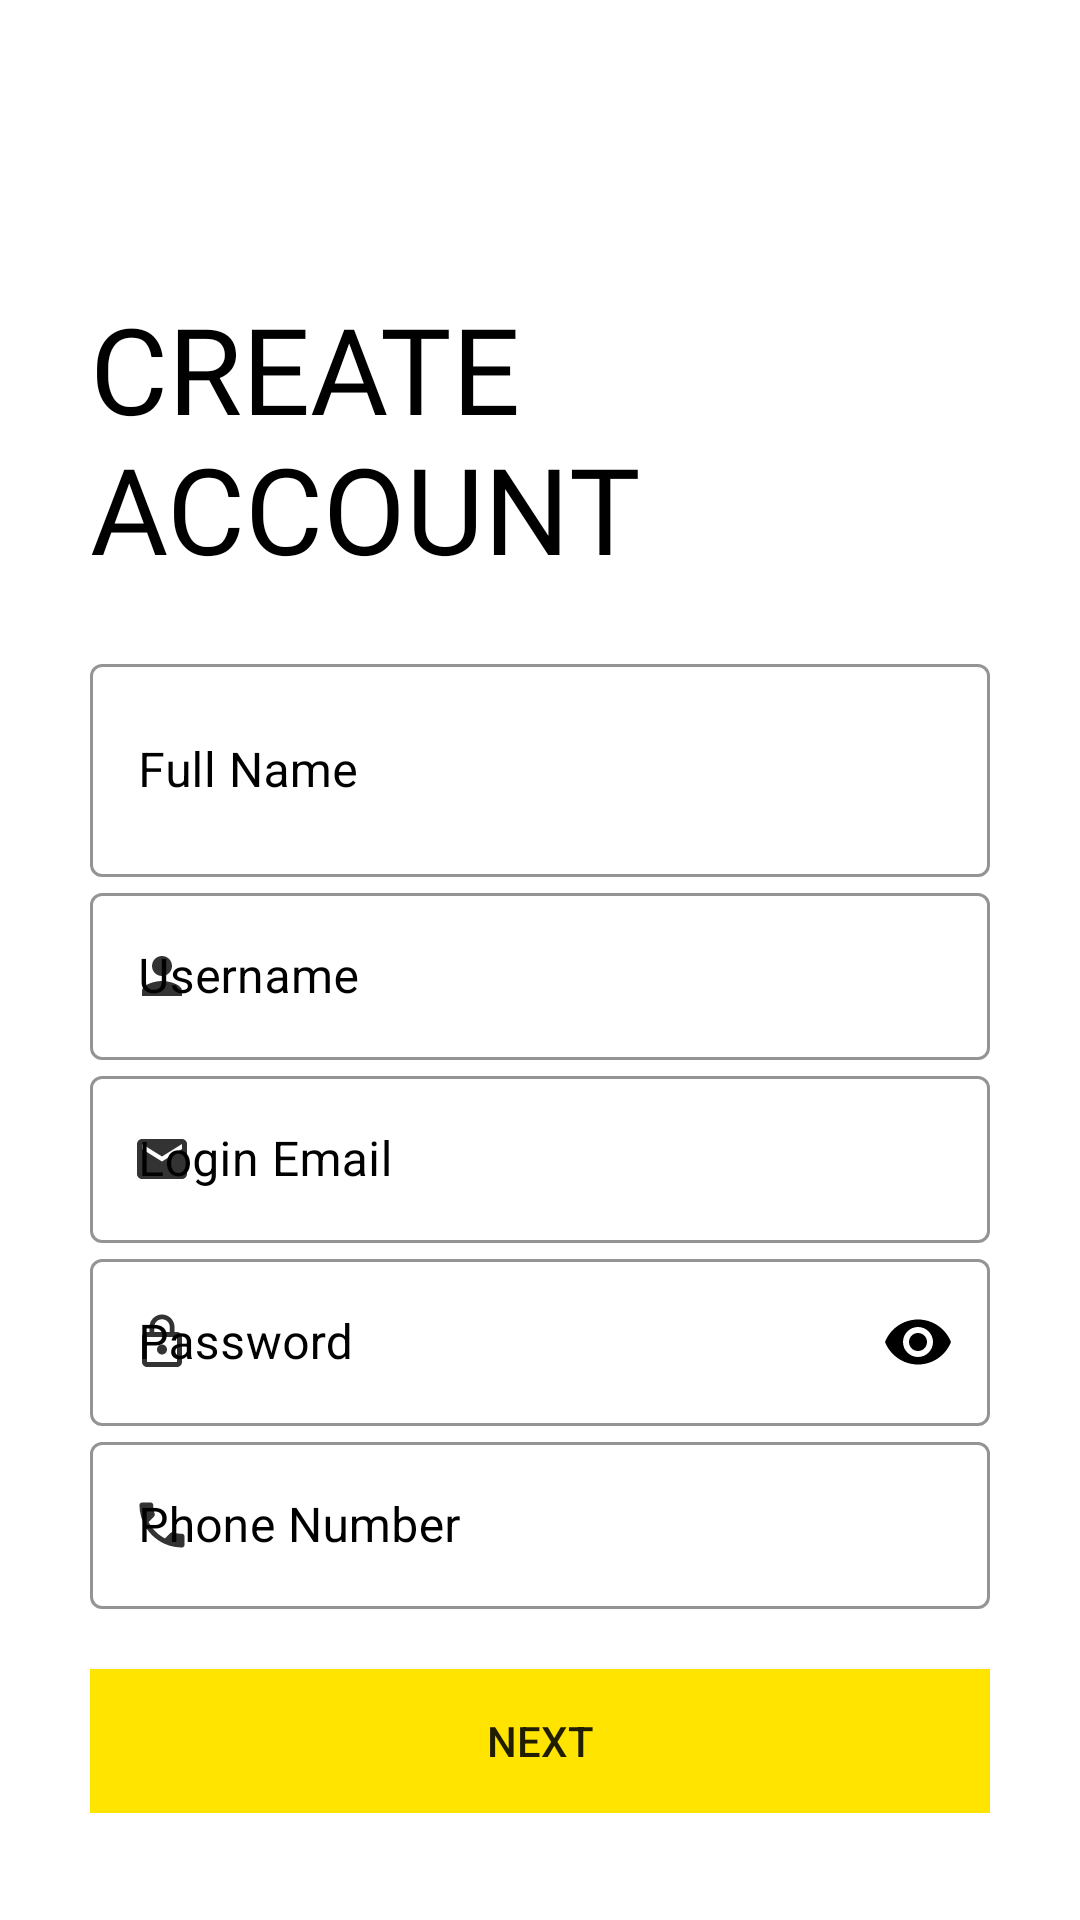

Here is an Android app screen rendered from its layout file. Give the layout XML and the strings, colors and styles it references.
<!-- AndroidManifest.xml: application theme AppTheme -->
<!-- res/layout/activity_registration.xml -->
<?xml version="1.0" encoding="utf-8"?>
<ScrollView xmlns:android="http://schemas.android.com/apk/res/android"
    xmlns:app="http://schemas.android.com/apk/res-auto"
    xmlns:tools="http://schemas.android.com/tools"
    android:layout_width="match_parent"
    android:layout_height="match_parent"
    android:orientation="vertical"
    tools:context="com.example.studentHub.Login.Registration"
    android:background="@color/white"
    android:padding="30dp">

        <LinearLayout
            android:layout_width="match_parent"
            android:layout_height="wrap_content"
            android:orientation="vertical">
            <include
                android:id="@+id/myToolbar"
                layout="@layout/toolbar"/>










            <TextView
                android:id="@+id/textView"
                android:layout_marginTop="10dp"
                android:layout_width="wrap_content"
                android:layout_height="wrap_content"
                android:layout_gravity="center"
                android:text="Create Account"
                android:textAllCaps="true"
                android:textColor="@color/black"
                android:textSize="40sp"
                android:fontFamily="@font/muli_black"/>

            <LinearLayout
                android:layout_width="match_parent"
                android:layout_height="wrap_content"
                android:orientation="vertical"
                android:layout_marginTop="20dp">

            <com.google.android.material.textfield.TextInputLayout
                android:id="@+id/full_name_registration"
                android:layout_width="match_parent"
                android:layout_height="wrap_content"
                app:startIconDrawable="@drawable/ic_create_black_24dp"
                android:hint="Full Name"
                app:startIconTint="@color/black"
                app:hintTextColor="@color/black"
                android:textColorHint="@color/black"
                app:endIconMode="clear_text"
                app:endIconTint="@color/black"
                app:boxStrokeWidthFocused="2dp"
                app:boxStrokeColor="@color/black"
                style = "@style/Widget.MaterialComponents.TextInputLayout.OutlinedBox">

                <com.google.android.material.textfield.TextInputEditText

                    android:layout_width="match_parent"
                    android:layout_height="71dp"></com.google.android.material.textfield.TextInputEditText>
            </com.google.android.material.textfield.TextInputLayout>

                <com.google.android.material.textfield.TextInputLayout
                    android:id="@+id/registration_username"
                    android:layout_width="match_parent"
                    android:layout_height="wrap_content"
                    app:startIconDrawable="@drawable/username_icon"
                    android:hint="Username"
                    app:startIconTint="@color/black"
                    app:hintTextColor="@color/black"
                    android:textColorHint="@color/black"
                    app:endIconMode="clear_text"
                    app:endIconTint="@color/black"
                    app:boxStrokeWidthFocused="2dp"
                    app:boxStrokeColor="@color/black"
                    style = "@style/Widget.MaterialComponents.TextInputLayout.OutlinedBox">
                    <com.google.android.material.textfield.TextInputEditText

                        android:layout_width="match_parent"
                        android:layout_height="match_parent">
                    </com.google.android.material.textfield.TextInputEditText>
                </com.google.android.material.textfield.TextInputLayout>

                <com.google.android.material.textfield.TextInputLayout
                    android:layout_width="match_parent"
                    android:layout_height="wrap_content"
                    app:startIconDrawable="@drawable/username_email_icon"
                    android:hint="Login Email"
                    app:startIconTint="@color/black"
                    app:hintTextColor="@color/black"
                    android:textColorHint="@color/black"
                    app:endIconMode="clear_text"
                    app:endIconTint="@color/black"
                    app:boxStrokeWidthFocused="2dp"
                    app:boxStrokeColor="@color/black"
                    style = "@style/Widget.MaterialComponents.TextInputLayout.OutlinedBox">
                    <com.google.android.material.textfield.TextInputEditText
                        android:id="@+id/registration_email"
                        android:layout_width="match_parent"
                        android:layout_height="match_parent"
                        android:inputType="textEmailAddress">
                    </com.google.android.material.textfield.TextInputEditText>
                </com.google.android.material.textfield.TextInputLayout>

                <com.google.android.material.textfield.TextInputLayout
                    android:layout_width="match_parent"
                    android:layout_height="wrap_content"
                    app:startIconDrawable="@drawable/password_icon"
                    android:hint="Password"
                    app:startIconTint="@color/black"
                    app:hintTextColor="@color/black"
                    android:textColorHint="@color/black"
                    app:passwordToggleTint="@color/black"
                    app:passwordToggleEnabled="true"
                    app:endIconTint="@color/black"
                    app:boxStrokeWidthFocused="2dp"
                    app:boxStrokeColor="@color/black"
                    style = "@style/Widget.MaterialComponents.TextInputLayout.OutlinedBox">
                    <com.google.android.material.textfield.TextInputEditText
                        android:id="@+id/registration_Password"
                        android:layout_width="match_parent"
                        android:layout_height="match_parent"
                        android:inputType="textPassword">
                    </com.google.android.material.textfield.TextInputEditText>
                </com.google.android.material.textfield.TextInputLayout>

                <com.google.android.material.textfield.TextInputLayout
                    android:id="@+id/registration_Phone"
                    android:layout_width="match_parent"
                    android:layout_height="wrap_content"
                    app:startIconDrawable="@drawable/phone_icon"
                    android:hint="Phone Number"
                    app:startIconTint="@color/black"
                    app:hintTextColor="@color/black"
                    android:textColorHint="@color/black"
                    app:endIconMode="clear_text"
                    app:endIconTint="@color/black"
                    app:boxStrokeWidthFocused="2dp"
                    app:boxStrokeColor="@color/black"
                    style = "@style/Widget.MaterialComponents.TextInputLayout.OutlinedBox">
                    <com.google.android.material.textfield.TextInputEditText

                        android:layout_width="match_parent"
                        android:layout_height="match_parent"
                        android:inputType="phone">
                    </com.google.android.material.textfield.TextInputEditText>
                </com.google.android.material.textfield.TextInputLayout>

                <Button
                    android:layout_width="match_parent"
                    android:layout_height="wrap_content"
                    android:id="@+id/button_Registration"
                    android:text="Next"
                    android:background="@color/colorPrimary"
                    android:layout_marginTop="20dp"/>




            </LinearLayout>
        </LinearLayout>
            





































</ScrollView>
<!-- res/layout/toolbar.xml (included above) -->
<?xml version="1.0" encoding="utf-8"?>
<androidx.appcompat.widget.Toolbar xmlns:android="http://schemas.android.com/apk/res/android"
    android:layout_width="match_parent"
    android:layout_height="wrap_content"
    android:elevation="4dp"
    android:id="@+id/myToolbar">

</androidx.appcompat.widget.Toolbar>
<!-- resources referenced by this layout -->
<resources>
  <color name="black">#000</color>
  <color name="colorPrimary">#ffe400</color>
  <color name="white">#fff</color>
  <!-- drawable back_icon (drawable-anydpi) -->
  <vector xmlns:android="http://schemas.android.com/apk/res/android"
      android:width="24dp"
      android:height="24dp"
      android:viewportWidth="28.8"
      android:viewportHeight="28.8"
      android:tint="#0C080F"
      android:alpha="0.8">
    <group android:translateX="2.4"
        android:translateY="2.4">
        <path
            android:fillColor="#FF000000"
            android:pathData="M20,11H7.83l5.59,-5.59L12,4l-8,8 8,8 1.41,-1.41L7.83,13H20v-2z"/>
    </group>
  </vector>
  <!-- drawable edit_design (drawable) -->
  <?xml version="1.0" encoding="utf-8"?>
  <shape xmlns:android="http://schemas.android.com/apk/res/android">
  
      <gradient android:angle = "45"
          android:startColor= "#FF2DCC0D"
          android:endColor= "#0ba1a9"/>
  
      <corners android:topLeftRadius="15dp"
          android:topRightRadius="15dp"
          android:bottomLeftRadius="15dp"
          android:bottomRightRadius="15dp"/>
  
  </shape>
  <!-- drawable phone_icon (drawable-anydpi) -->
  <vector xmlns:android="http://schemas.android.com/apk/res/android"
      android:width="24dp"
      android:height="24dp"
      android:viewportWidth="28.8"
      android:viewportHeight="28.8"
      android:tint="#0C080F"
      android:alpha="0.8">
    <group android:translateX="2.4"
        android:translateY="2.4">
        <path
            android:fillColor="#FF000000"
            android:pathData="M6.62,10.79c1.44,2.83 3.76,5.14 6.59,6.59l2.2,-2.2c0.27,-0.27 0.67,-0.36 1.02,-0.24 1.12,0.37 2.33,0.57 3.57,0.57 0.55,0 1,0.45 1,1V20c0,0.55 -0.45,1 -1,1 -9.39,0 -17,-7.61 -17,-17 0,-0.55 0.45,-1 1,-1h3.5c0.55,0 1,0.45 1,1 0,1.25 0.2,2.45 0.57,3.57 0.11,0.35 0.03,0.74 -0.25,1.02l-2.2,2.2z"/>
    </group>
  </vector>
  <!-- drawable username_email_icon (drawable-anydpi) -->
  <vector xmlns:android="http://schemas.android.com/apk/res/android"
      android:width="24dp"
      android:height="24dp"
      android:viewportWidth="28.8"
      android:viewportHeight="28.8"
      android:tint="#0C080F"
      android:alpha="0.8">
    <group android:translateX="2.4"
        android:translateY="2.4">
        <path
            android:fillColor="#FF000000"
            android:pathData="M20,4L4,4c-1.1,0 -1.99,0.9 -1.99,2L2,18c0,1.1 0.9,2 2,2h16c1.1,0 2,-0.9 2,-2L22,6c0,-1.1 -0.9,-2 -2,-2zM20,8l-8,5 -8,-5L4,6l8,5 8,-5v2z"/>
    </group>
  </vector>
  <!-- drawable username_icon (drawable-anydpi) -->
  <vector xmlns:android="http://schemas.android.com/apk/res/android"
      android:width="24dp"
      android:height="24dp"
      android:viewportWidth="28.8"
      android:viewportHeight="28.8"
      android:tint="#0C080F"
      android:alpha="0.8">
    <group android:translateX="2.4"
        android:translateY="2.4">
        <path
            android:fillColor="#FF000000"
            android:pathData="M12,12c2.21,0 4,-1.79 4,-4s-1.79,-4 -4,-4 -4,1.79 -4,4 1.79,4 4,4zM12,14c-2.67,0 -8,1.34 -8,4v2h16v-2c0,-2.66 -5.33,-4 -8,-4z"/>
    </group>
  </vector>
  <style name="AppTheme" parent="Theme.MaterialComponents.Light.NoActionBar.Bridge">
          
          <item name="colorPrimary">@color/colorPrimary</item>
          <item name="colorPrimaryDark">@color/colorPrimaryDark</item>
          <item name="colorAccent">@color/colorAccent</item>
          <item name="android:statusBarColor">#00000000</item>
      </style>
  <color name="colorPrimaryDark">#ffa600</color>
  <color name="colorAccent">#272727</color>
</resources>
